Run: headless pygame with SDL's dummy video driver; simulated clock (each Clock.tick advances the game by its frame time, no real sleeping); random seed 0; keys injected as events and as key.get_pressed() state; no mouse input.
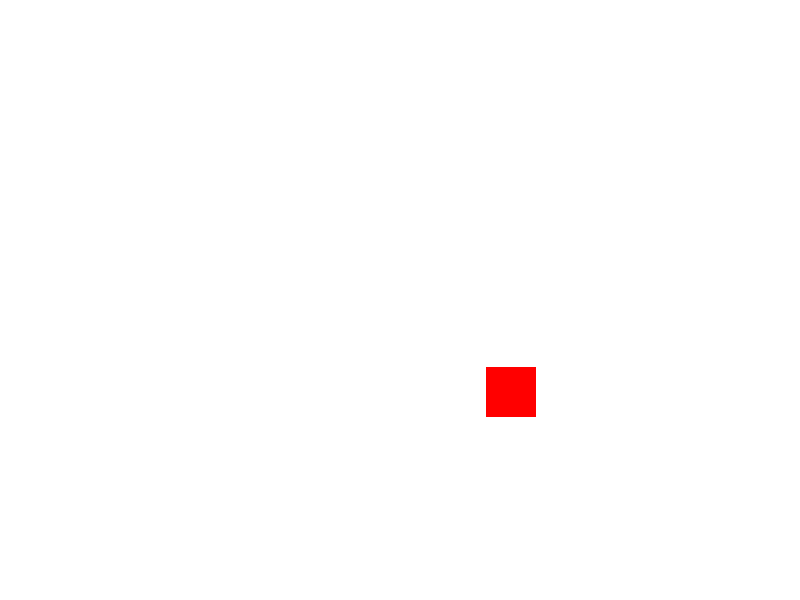
Frame 1 of 4 · flips 1–60 · no input
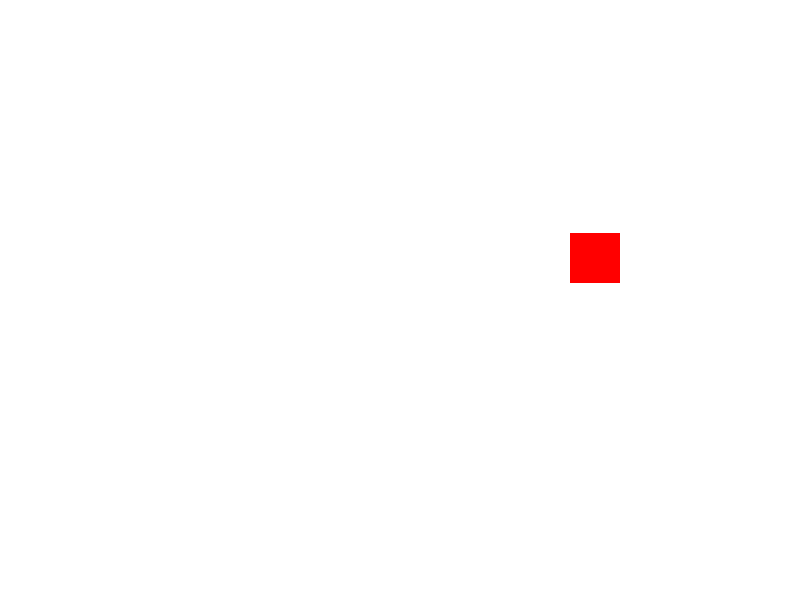
Frame 2 of 4 · flips 61–180 · tapped SPACE, RETURN · held RIGHT (→), D
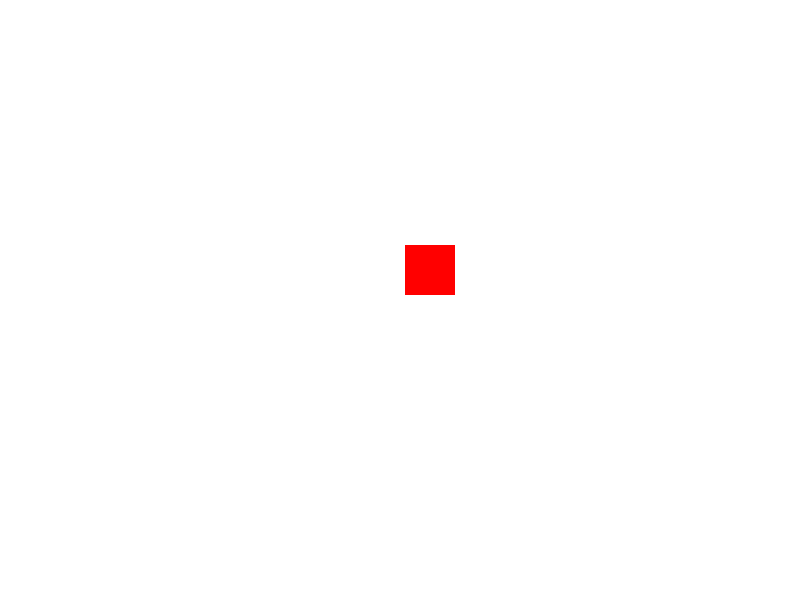
Frame 3 of 4 · flips 181–300 · held DOWN (↓), S
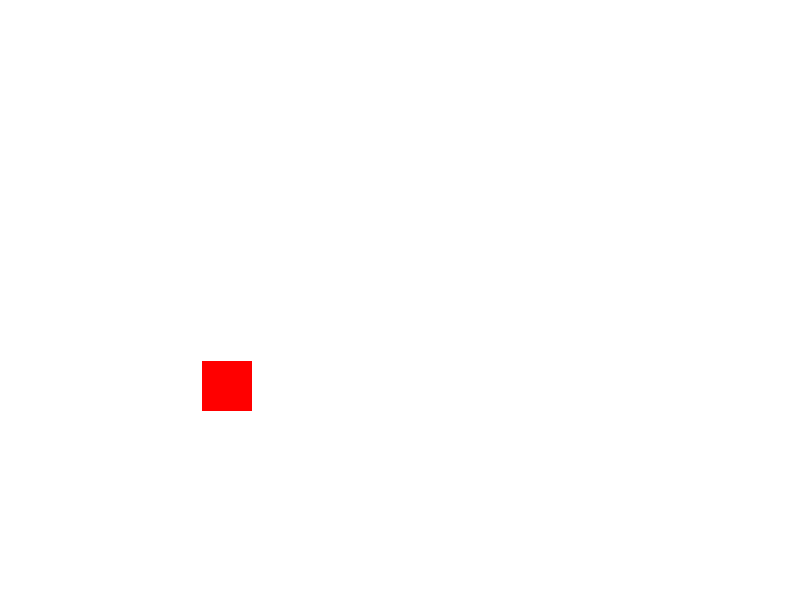
Frame 4 of 4 · flips 301–420 · held LEFT (←), A, UP (↑), W

The pygame program that drew these frames:

import pygame
import math

# 初始化Pygame
pygame.init()

# 屏幕尺寸
SCREEN_WIDTH = 800
SCREEN_HEIGHT = 600

# 颜色
WHITE = (255, 255, 255)
RED = (255, 0, 0)

# 创建屏幕
screen = pygame.display.set_mode((SCREEN_WIDTH, SCREEN_HEIGHT))
pygame.display.set_caption("Horizontal and Vertical S-Curve Sprite Example")

# 定义精灵类
class MySprite(pygame.sprite.Sprite):
    def __init__(self):
        super().__init__()
        self.image = pygame.Surface((50, 50))
        self.image.fill(RED)
        self.rect = self.image.get_rect()
        self.x = 0
        self.y = 0
        self.angle = 0

    def update(self):
        # 沿水平和垂直的"S"型路径移动
        self.x = SCREEN_WIDTH / 2 + 200 * math.sin(self.angle)
        self.y = SCREEN_HEIGHT / 2 + 100 * math.sin(2 * self.angle)
        self.rect.center = (self.x, self.y)
        self.angle += 0.01

# 创建精灵组
all_sprites = pygame.sprite.Group()
my_sprite = MySprite()
all_sprites.add(my_sprite)

# 游戏循环
running = True
clock = pygame.time.Clock()

while running:
    for event in pygame.event.get():
        if event.type == pygame.QUIT:
            running = False

    # 更新精灵
    all_sprites.update()

    # 清空屏幕
    screen.fill(WHITE)

    # 绘制精灵
    all_sprites.draw(screen)

    # 刷新屏幕
    pygame.display.flip()

    # 控制帧率
    clock.tick(60)

# 退出Pygame
pygame.quit()
